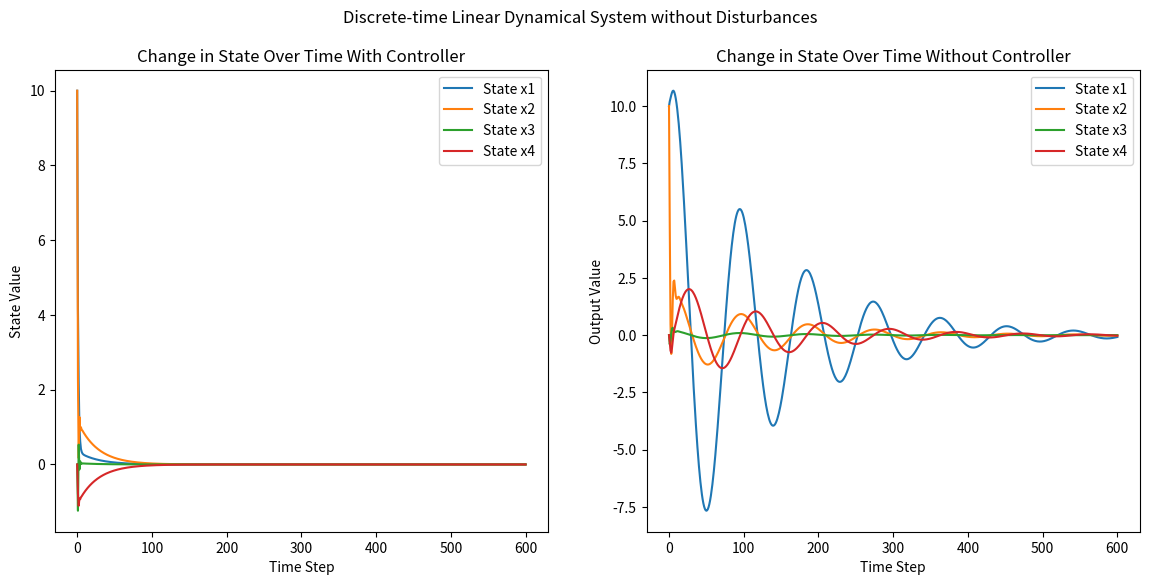

Write Python code to recreate this figure.
import numpy as np
import matplotlib.pyplot as plt
import scipy.linalg as la

class DiscreteDynamicalSystem:
    def __init__(self, A, B, Bw, Cy, Cz, Dyu, Dzu, Dzw, Dyw):
        self.A = A
        self.B = B
        self.Bw = Bw
        self.Cy = Cy
        self.Cz = Cz
        self.Dyu = Dyu
        self.Dzu = Dzu
        self.Dzw = Dzw
        self.Dyw = Dyw

    def check_dimensions_system(self):
        try:
            # 1. Check if A is square
            if self.A.shape[0] != self.A.shape[1]:
                raise ValueError("Matrix A is not square")

            dx = self.A.shape[0]  # Number of rows/columns in A (state dimension)
            dv = self.B.shape[1]  # Number of columns in B (control input dimension)
            dw = self.Bw.shape[1]  # Number of columns in Bw (disturbance input dimension)
            dy = self.Cy.shape[0]  # Number of rows in Cy (output y dimension)
            dz = self.Cz.shape[0]  # Number of rows in Cz (output z dimension)

            # 2. Check dimensions of B and Bw
            if self.B.shape[0] != dx:
                raise ValueError(f"Matrix B row dimension ({self.B.shape[0]}) does not match dx ({dx})")
            if self.Bw.shape[0] != dx:
                raise ValueError(f"Matrix Bw row dimension ({self.Bw.shape[0]}) does not match dx ({dx})")

            # 3. Check dimensions of Cy and Cz
            if self.Cy.shape[1] != dx:
                raise ValueError(f"Matrix Cy column dimension ({self.Cy.shape[1]}) does not match dx ({dx})")
            if self.Cz.shape[1] != dx:
                raise ValueError(f"Matrix Cz column dimension ({self.Cz.shape[1]}) does not match dx ({dx})")

            # 4. Check dimensions of Dyu, Dyw, Dzu, Dzw
            if self.Dyu.shape != (dy, dv):
                raise ValueError(f"Matrix Dyu dimensions {self.Dyu.shape} do not match (dy, dv) = ({dy}, {dv})")
            if self.Dyw.shape != (dy, dw):
                raise ValueError(f"Matrix Dyw dimensions {self.Dyw.shape} do not match (dy, dw) = ({dy}, {dw})")
            if self.Dzu.shape != (dz, dv):
                raise ValueError(f"Matrix Dzu dimensions {self.Dzu.shape} do not match (dz, dv) = ({dz}, {dv})")
            if self.Dzw.shape != (dz, dw):
                raise ValueError(f"Matrix Dzw dimensions {self.Dzw.shape} do not match (dz, dw) = ({dz}, {dw})")

        except ValueError as e:
            print(f"Dimension check failed: {e}")
            raise

    def check_dimensions_controller(self, F, G, H, J, number_states, number_outputs):
        try:
            # Check dimensions of F and G
            if F.shape[0] != F.shape[1]:
                raise ValueError("Matrix F is not square")
            if F.shape[0] != number_states:
                raise ValueError(f"Matrix F dimensions {F.shape} do not match the number of states ({number_states})")
            if G.shape[0] != number_states:
                raise ValueError(f"Matrix G row dimension ({G.shape[0]}) does not match the number of states ({number_states})")
            if G.shape[1] != number_states:
                raise ValueError(f"Matrix G column dimension ({G.shape[1]}) does not match the number of outputs ({number_outputs})")

            # Check dimensions of H and J
            if H.shape[0] != number_states:
                raise ValueError(f"Matrix H row dimension ({H.shape[0]}) does not match the number of outputs ({number_states})")
            if H.shape[1] != number_states:
                raise ValueError(f"Matrix H column dimension ({H.shape[1]}) does not match the number of states ({number_states})")
            if J.shape[0] != number_states:
                raise ValueError(f"Matrix J row dimension ({J.shape[0]}) does not match the number of outputs ({number_states})")
            if J.shape[1] != number_states:
                raise ValueError(f"Matrix J column dimension ({J.shape[1]}) does not match the number of outputs ({number_states})")

        except ValueError as e:
            print(f"Dimension check failed: {e}")
            raise

    def simulate_closed_loop_system(self, x0, T, F, G, H, J, s0, disturbance_inputs):
        self.check_dimensions_system()

        states = [x0]
        s_values = [s0]
        outputs_y = []
        outputs_z = []
        u_values = []

        # Loop over the time horizon (t = 0 to t = T-1)
        for t in range(T):
            x_t = states[-1]  # most recent vector from states list
            s_t = s_values[-1]  # most recent vector from s_values list

            d_t = disturbance_inputs[t]  # disturbance input for current time step t

            # Compute output y including disturbance
            y_t = self.Cy @ x_t + self.Dyw @ d_t  # observe/measure
            outputs_y.append(y_t)

            # Compute the controller
            u_t = H @ s_t + J @ y_t
            u_values.append(u_t)

            # Compute output z including disturbance
            z_t = self.Cz @ x_t + self.Dzu @ u_t + self.Dzw @ d_t  # compute the performance output
            outputs_z.append(z_t)

            # Compute next state vector including disturbance
            x_next = self.A @ x_t + self.B @ u_t + self.Bw @ d_t  # update the state
            states.append(x_next)

            # Update the controller's state
            s_next = F @ s_t + G @ y_t
            s_values.append(s_next)

        return states, outputs_y, outputs_z, s_values, u_values


# Example setup
A = np.array([[0.99, 0.03, -0.02, -0.32],
              [0.01, 0.47, 4.7, 0],
              [0.02, -0.06, 0.4, 0],
              [0.01, -0.04, 0.72, 0.99]])

B = np.array([[0.01, 0.99],
              [-3.44, 1.66],
              [-0.83, 0.44],
              [-0.47, 0.25]])

Bw = np.array([[1, 0],
               [0, 1],
               [0, 0],
               [0, 0]])

Cy = np.identity(4)

Dyu = np.zeros((4, 2))
Dzu = np.array([
    [0, 1]])
Cz = np.array([
    [1, 0, 0, 0]])
Cy = np.identity(4)
Dyw = np.zeros((4, 2))
Dzw = np.zeros((1, 2))

x0 = np.array([[10], [10], [0], [0]])

Q = np.identity(4)
R = np.eye(2)

P = la.solve_discrete_are(A, B, Q, R)
K = np.linalg.inv(R + B.T @ P @ B) @ (B.T @ P @ A)

T = 600

dw = Bw.shape[1]  # dimension of disturbance vector

# disturbance_inputs = [np.random.randn(dw, 1) for _ in range(T)]
disturbance_inputs =[np.zeros((dw, 1)) for _ in range(T)]

####### controller #######
F = np.zeros((1, 1))
G = np.zeros((1, 4))
H = np.zeros((2, 1))
J_controller = -K
J_no_controller = np.zeros((2, 4))
s0 = np.zeros((1, 1))

system = DiscreteDynamicalSystem(A, B, Bw, Cy, Cz, Dyu, Dzu, Dzw, Dyw)

# Simulate the system with disturbance
states_controller, outputs_y, outputs_z, s_values, u_values = system.simulate_closed_loop_system(
    x0, T, F, G, H, J_controller, s0, disturbance_inputs)
states_no_controller, outputs_y, outputs_z, s_values, u_values = system.simulate_closed_loop_system(
    x0, T, F, G, H, J_no_controller, s0, disturbance_inputs)

# Plotting the data
time_steps = np.arange(T + 1)
time_steps_outputs = np.arange(T)

plt.figure(figsize=(14, 6))
plt.suptitle("Discrete-time Linear Dynamical System without Disturbances")

# Plot the state variables over time
plt.subplot(1, 2, 1)
for i in range(len(states_controller[0])):
    state_values_with = [states_controller[j][i] for j in range(len(states_controller))]
    plt.plot(time_steps, state_values_with, label=f'State x{i+1}')
plt.title("Change in State Over Time With Controller")
plt.xlabel("Time Step")
plt.ylabel("State Value")
plt.legend()

plt.subplot(1, 2, 2)
for i in range(len(states_no_controller[0])):
    state_values_without = [states_no_controller[j][i] for j in range(len(states_no_controller))]
    plt.plot(time_steps, state_values_without, label=f'State x{i+1}')
plt.title("Change in State Over Time Without Controller")
plt.xlabel("Time Step")
plt.ylabel("Output Value")
plt.legend()

plt.savefig("discrete_lds_with_disturbances.png")
plt.show()